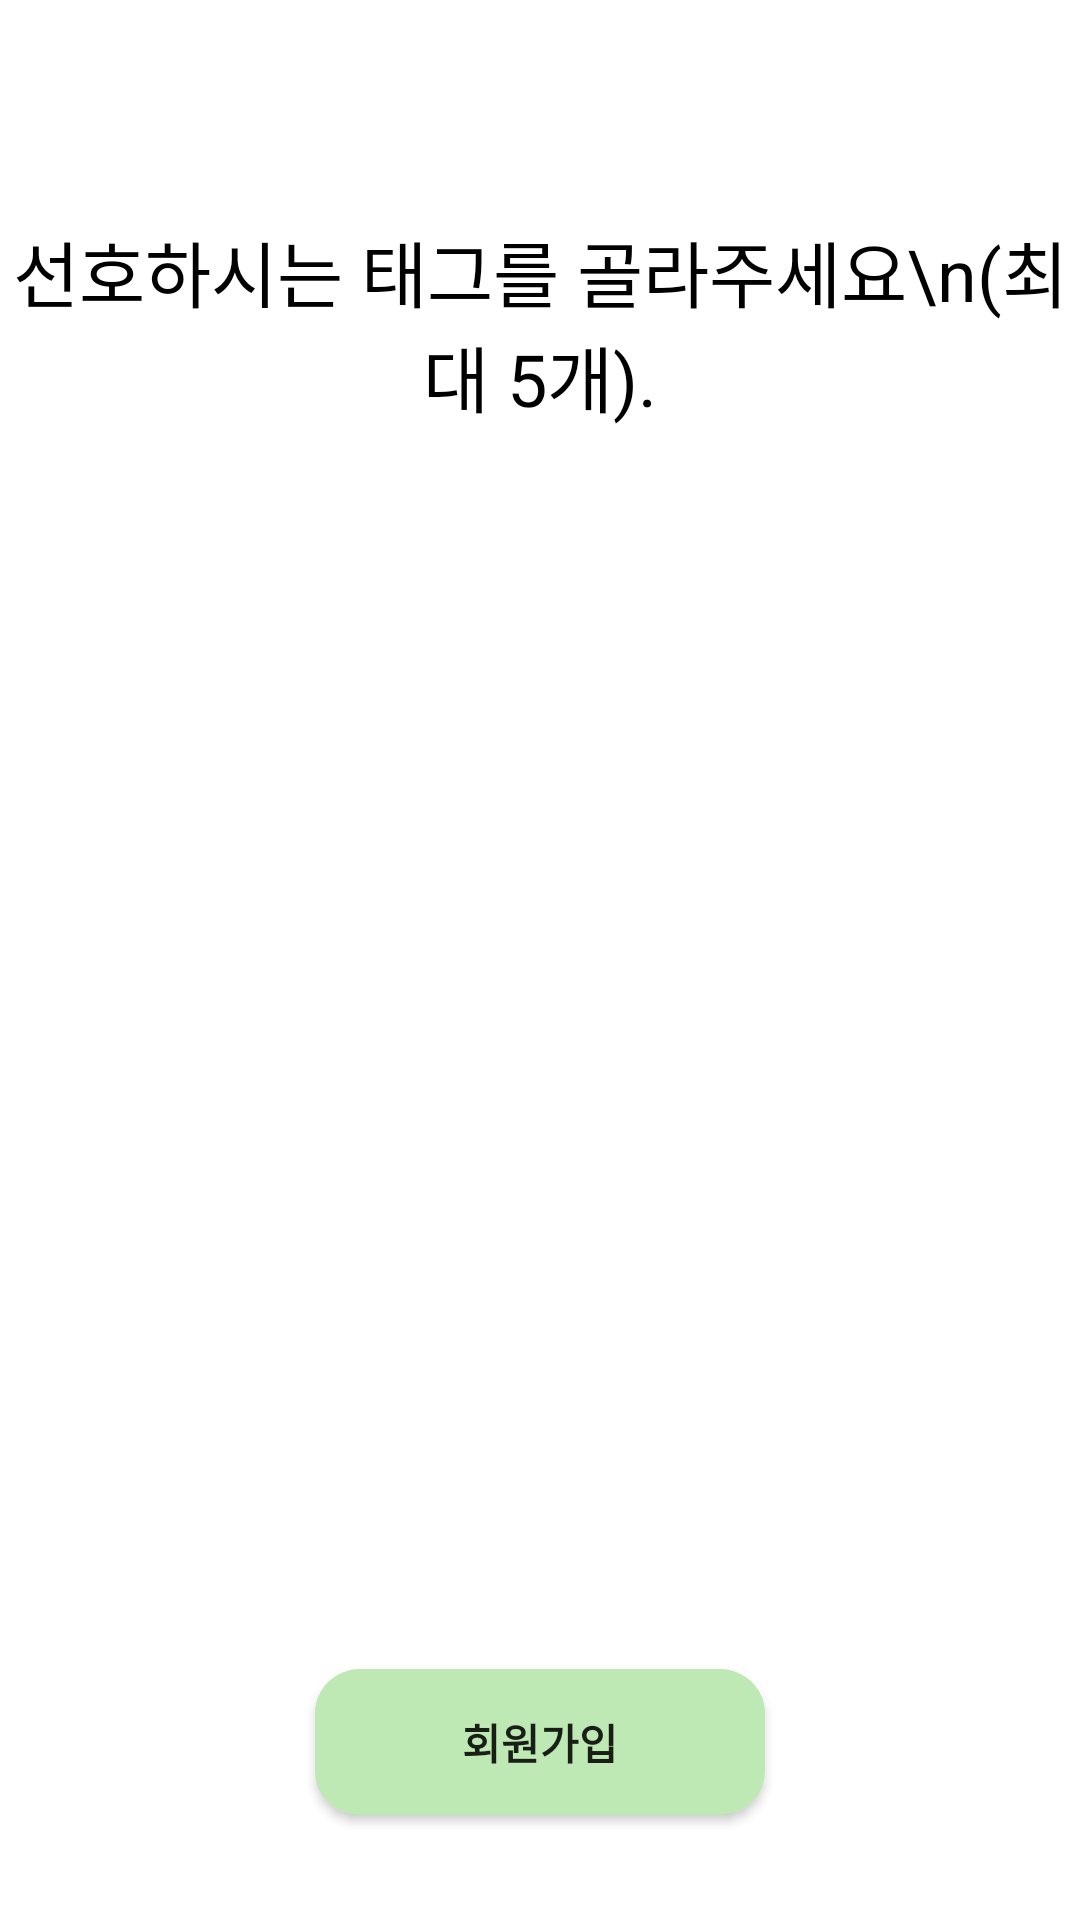

Layout XML and referenced resources for this Android screen:
<!-- AndroidManifest.xml: application theme Theme.Capstone_Design -->
<!-- res/layout/join_page_select_tag.xml -->
<?xml version="1.0" encoding="utf-8"?>
<androidx.appcompat.widget.LinearLayoutCompat
    xmlns:android="http://schemas.android.com/apk/res/android"
    xmlns:app="http://schemas.android.com/apk/res-auto"
    xmlns:tools="http://schemas.android.com/tools"
    android:layout_width="match_parent"
    android:layout_height="match_parent"
    android:orientation="vertical"
    android:gravity="center_horizontal"
    android:layout_weight="100"
    >

    <LinearLayout
        android:layout_width="match_parent"
        android:layout_height="0dp"
        android:layout_weight="15"
        >
        <ImageView
            android:layout_marginLeft="50dp"
            android:id="@+id/join_page_select_tag_back_btn"
            android:layout_width="20dp"
            android:layout_height="match_parent"
            app:srcCompat="@drawable/left_arrow" />

    </LinearLayout>

    <TextView
        android:id="@+id/join_page_select_tag_text"
        android:layout_width="wrap_content"
        android:layout_height="0dp"
        android:layout_weight="15"
        android:text="선호하시는 태그를 골라주세요\n(최대 5개)."
        android:textColor="@color/black"
        android:textSize="24dp"
        app:layout_constraintBottom_toBottomOf="parent"
        app:layout_constraintEnd_toEndOf="parent"
        app:layout_constraintStart_toStartOf="parent"
        app:layout_constraintTop_toTopOf="parent"
        app:layout_constraintVertical_bias="0.117"
        android:textAlignment="center"
        />

    <androidx.recyclerview.widget.RecyclerView
        android:layout_width="300dp"
        android:layout_height="0dp"
        android:layout_weight="70"
        android:layout_marginTop="20dp"
        android:id="@+id/tag_select_view"
        android:scrollbars="vertical"
        android:scrollbarFadeDuration="0"
        >

    </androidx.recyclerview.widget.RecyclerView>

    <androidx.cardview.widget.CardView
        android:layout_width="150dp"
        android:layout_height="0dp"
        android:layout_marginTop="50dp"
        android:layout_weight="10"
        app:cardCornerRadius="15dp"
        android:layout_marginBottom="35dp"
        >

        <androidx.appcompat.widget.AppCompatButton
            android:id="@+id/join_page_select_tag_join_btn"
            android:layout_width="match_parent"
            android:layout_height="match_parent"
            android:layout_weight="0"
            android:background="#BEE9B4"
            android:text="회원가입"
            android:textStyle="bold" />

    </androidx.cardview.widget.CardView>

</androidx.appcompat.widget.LinearLayoutCompat>
<!-- resources referenced by this layout -->
<resources>
  <color name="black">#FF000000</color>
  <style name="Theme.Capstone_Design" parent="Theme.MaterialComponents.DayNight.DarkActionBar">
          
          <item name="colorPrimary">@color/purple_500</item>
          <item name="colorPrimaryVariant">@color/purple_700</item>
          <item name="colorOnPrimary">@color/white</item>
          
          <item name="colorSecondary">@color/teal_200</item>
          <item name="colorSecondaryVariant">@color/teal_700</item>
          <item name="colorOnSecondary">@color/black</item>
          
          <item name="android:statusBarColor" tools:targetApi="l">?attr/colorPrimaryVariant</item>
          <item name="windowActionBar">false</item>
          <item name="windowNoTitle">true</item>
  
          
      </style>
  <color name="purple_500">#FF6200EE</color>
  <color name="purple_700">#FF556DF4</color>
  <color name="white">#FFFFFFFF</color>
  <color name="teal_200">#FF03DAC5</color>
  <color name="teal_700">#FF018786</color>
</resources>
